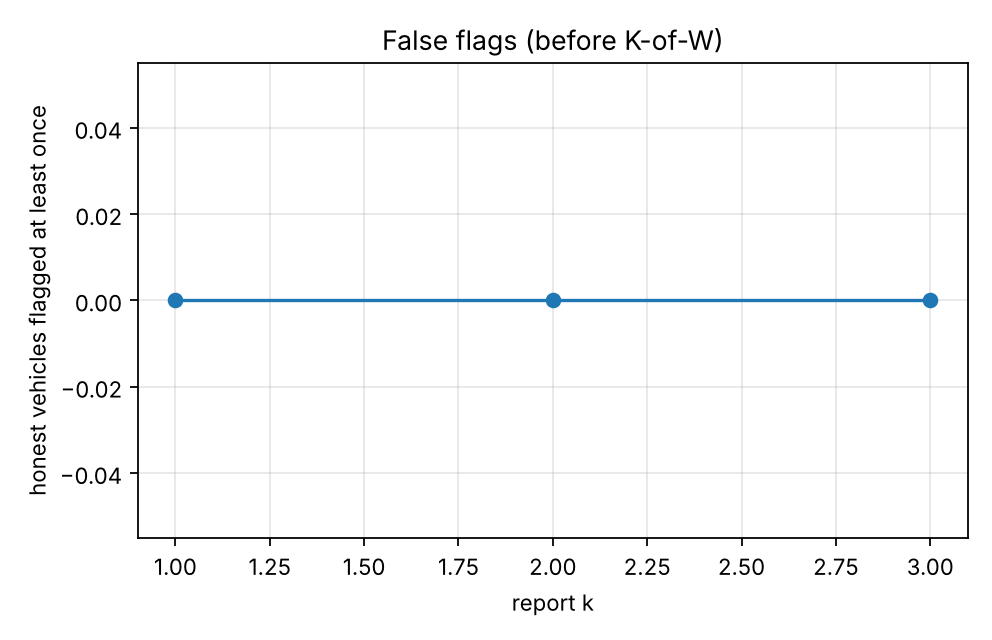

The table this chart was drawn from, first rows:
series, report_k, honest_flagged, honest_flagged_ci95
, 1.0, 0.0, 0.0
, 2.0, 0.0, 0.0
, 3.0, 0.0, 0.0
